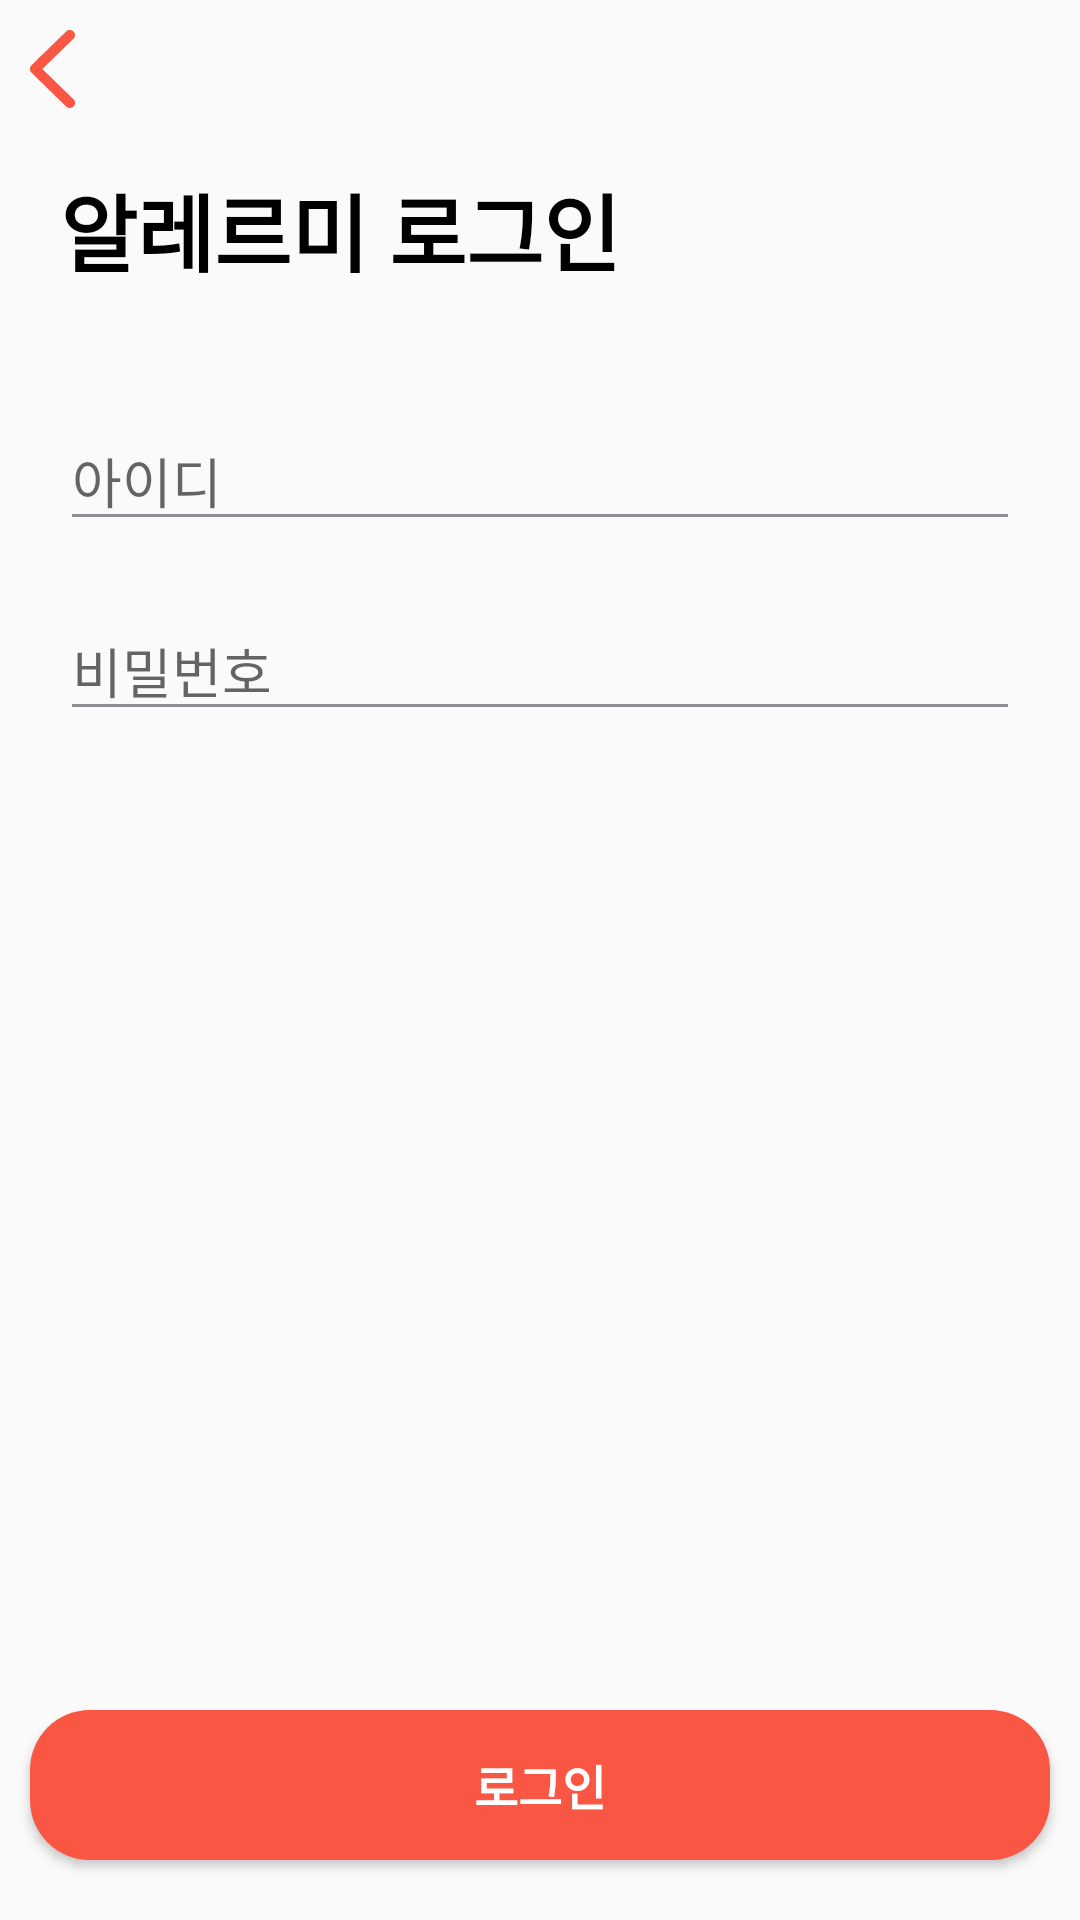

Android layout source for this screen:
<!-- AndroidManifest.xml: application theme Theme.Alermi -->
<!-- res/layout/activity_login.xml -->
<?xml version="1.0" encoding="utf-8"?>
<LinearLayout xmlns:android="http://schemas.android.com/apk/res/android"
    xmlns:app="http://schemas.android.com/apk/res-auto"
    xmlns:tools="http://schemas.android.com/tools"
    android:layout_width="match_parent"
    android:layout_height="match_parent"
    tools:context=".RegisterIdActivity"
    android:orientation="vertical">

    <ImageButton
        android:id="@+id/login_back"
        android:layout_width="15dp"
        android:layout_height="26.1dp"
        android:background="@drawable/back_button"
        android:layout_marginTop="10dp"
        android:layout_marginLeft="10dp"/>
    <TextView
        android:layout_width="wrap_content"
        android:layout_height="wrap_content"
        android:text="알레르미 로그인"
        android:textSize="28dp"
        android:textColor="@color/darkmode"
        android:textStyle="bold"
        android:layout_margin="20dp"
        />
    <EditText
        android:id="@+id/login_id"
        android:layout_width="match_parent"
        android:layout_height="wrap_content"
        android:layout_marginHorizontal="20dp"
        android:layout_marginTop="20dp"
        android:hint="아이디"
        android:maxLines="1"
        android:singleLine="true"
        />
    <EditText
        android:id="@+id/login_pass"
        android:layout_width="match_parent"
        android:layout_height="wrap_content"
        android:layout_marginHorizontal="20dp"
        android:layout_marginTop="20dp"
        android:hint="비밀번호"
        android:maxLines="1"
        android:singleLine="true"
        />
    <FrameLayout
        android:layout_width="match_parent"
        android:layout_height="match_parent">
        <Button
            android:id="@+id/login_loginbtn"
            android:layout_width="340dp"
            android:layout_height="50dp"
            android:text="로그인"
            android:textColor="@color/opposite"
            android:background="@drawable/register_button"
            android:layout_gravity="center|bottom"
            android:layout_marginBottom="20dp"
            android:textSize="16dp"
            android:textStyle="bold"
            android:elevation="10dp"/>
    </FrameLayout>


</LinearLayout>
<!-- resources referenced by this layout -->
<resources>
  <color name="darkmode">#000000</color>
  <color name="opposite">#FFFFFF</color>
  <!-- drawable back_button (drawable) -->
  <vector xmlns:android="http://schemas.android.com/apk/res/android"
      android:width="49.71dp"
      android:height="86.47dp"
      android:viewportWidth="49.71"
      android:viewportHeight="86.47">
    <path
        android:pathData="M0.46,40.87c0.31,-0.72 0.79,-1.4 1.44,-2.05L39.94,1.61c1.11,-1.07 2.44,-1.61 4,-1.61 1.07,0 2.04,0.25 2.91,0.76 0.86,0.5 1.55,1.18 2.08,2.03 0.52,0.85 0.78,1.81 0.78,2.88 0,1.53 -0.6,2.9 -1.81,4.1L13.62,43.21l34.28,33.45c1.2,1.2 1.81,2.59 1.81,4.15 0,1.04 -0.26,1.99 -0.78,2.86 -0.52,0.86 -1.21,1.55 -2.08,2.05 -0.86,0.5 -1.83,0.76 -2.91,0.76 -1.56,0 -2.9,-0.55 -4,-1.66L1.9,47.61c-0.65,-0.65 -1.13,-1.33 -1.44,-2.05 -0.31,-0.72 -0.46,-1.5 -0.46,-2.34s0.15,-1.63 0.46,-2.34Z"
        android:fillColor="#f95643"/>
  </vector>
  <!-- drawable register_button (drawable) -->
  <?xml version="1.0" encoding="utf-8"?>
  <shape xmlns:android="http://schemas.android.com/apk/res/android" android:shape="rectangle" >
      <corners
          android:radius="20dp"
          />
      <solid
          android:color="#F95643"
          />
      <padding
          android:left="0dp"
          android:top="0dp"
          android:right="0dp"
          android:bottom="0dp"
          />
      <size
          android:width="340dp"
          android:height="50dp"
          />
  </shape>
  <style name="Theme.Alermi" parent="Theme.AppCompat.DayNight.NoActionBar">
          
          <item name="colorPrimary">@color/purple_500</item>
          <item name="colorPrimaryVariant">@color/purple_700</item>
          <item name="colorOnPrimary">@color/white</item>
          
          <item name="colorSecondary">#000000</item>
          <item name="colorSecondaryVariant">#000000</item>
          <item name="colorOnSecondary">@color/black</item>
          
          <item name="android:statusBarColor" tools:targetApi="l">?attr/colorPrimaryVariant</item>
          
          <item name="colorAccent">#F95643</item>
          <item name="colorControlNormal">#8e8e93</item>
      </style>
  <color name="purple_500">#F95643</color>
  <color name="purple_700">#F95643</color>
  <color name="white">#FFFFFFFF</color>
  <color name="black">#FF000000</color>
</resources>
